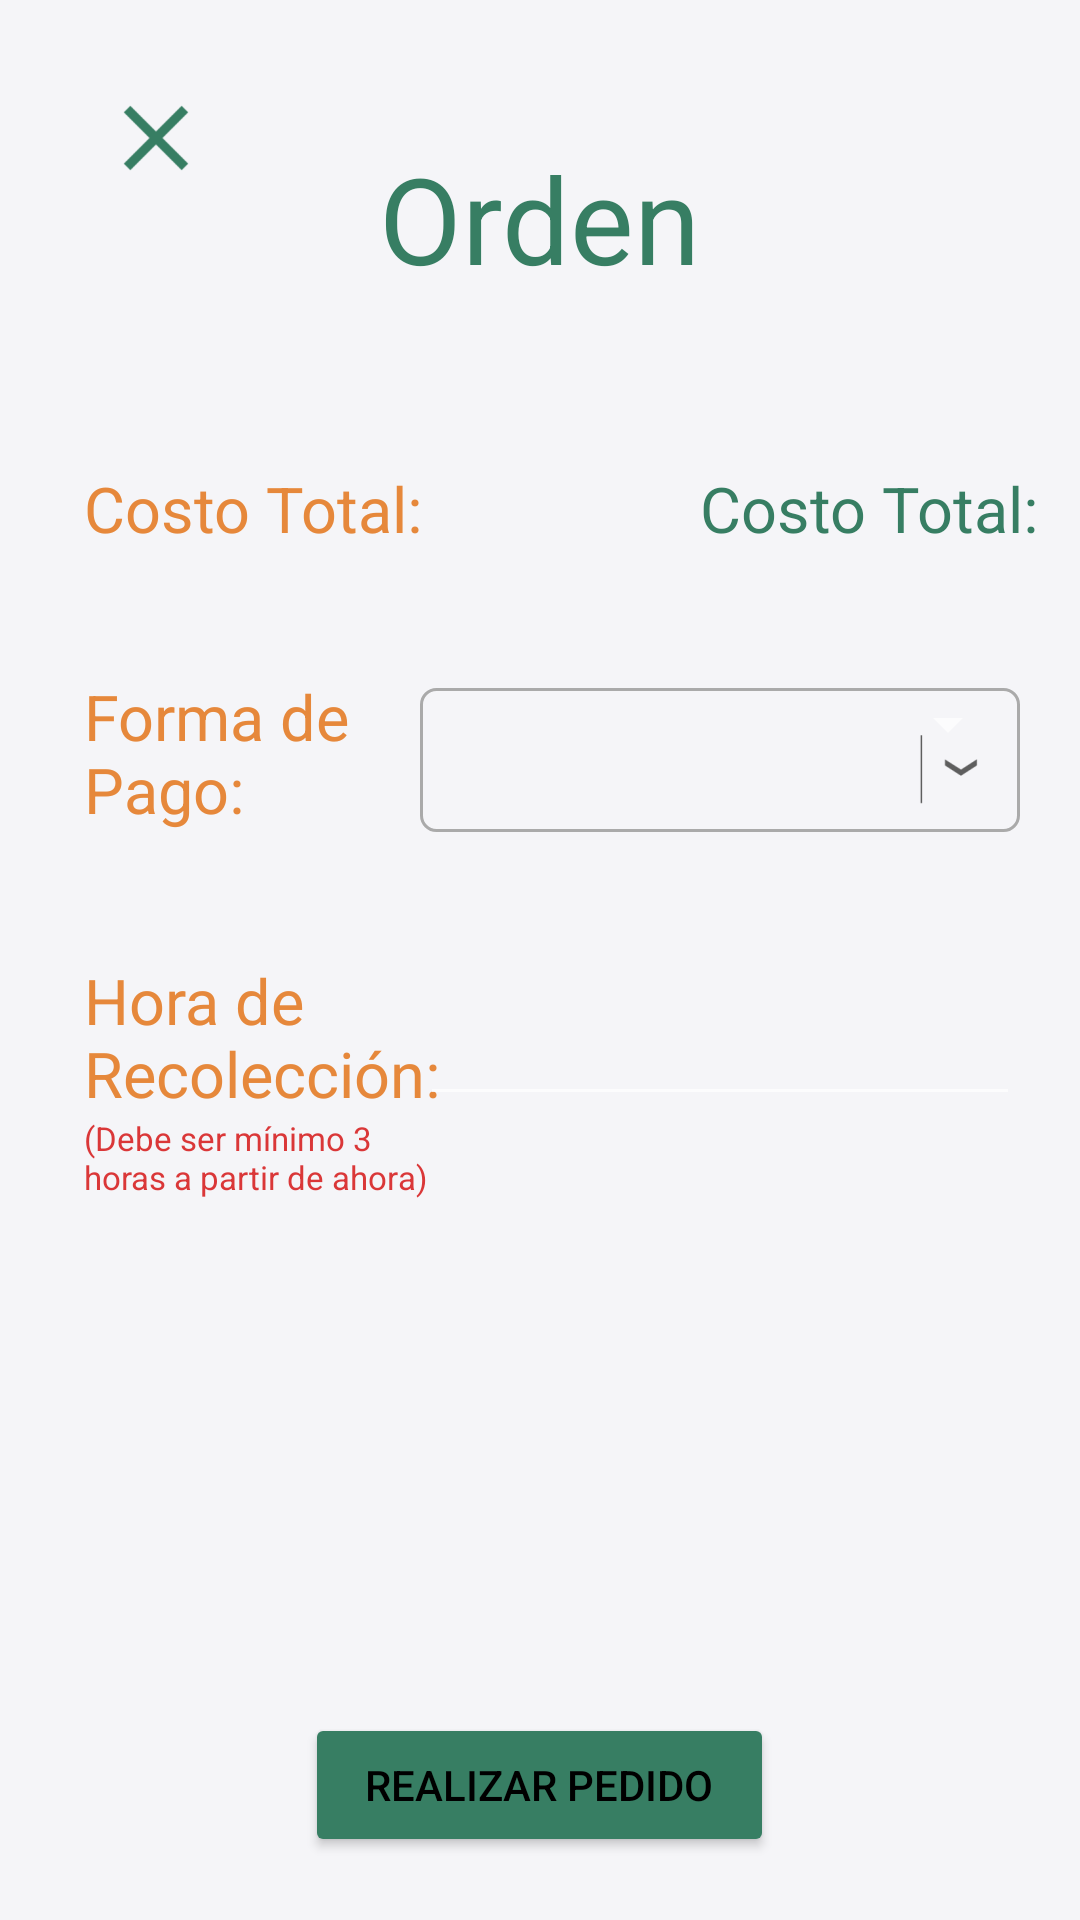

Layout XML and referenced resources for this Android screen:
<!-- AndroidManifest.xml: application theme Theme.AppCompat.NoActionBar -->
<!-- res/layout/activity_checkout.xml -->
<?xml version="1.0" encoding="utf-8"?>
<RelativeLayout xmlns:android="http://schemas.android.com/apk/res/android"
    xmlns:app="http://schemas.android.com/apk/res-auto"
    xmlns:tools="http://schemas.android.com/tools"
    android:id="@+id/activity_login"
    android:layout_width="match_parent"
    android:layout_height="match_parent"
    android:background="@color/backgroundColor"
    tools:context="itesm.mobilestore711.CheckoutActivity">

    <ImageButton
        android:id="@+id/ib_back_to_cart"
        android:layout_width="wrap_content"
        android:layout_height="wrap_content"
        android:layout_alignParentStart="true"
        android:layout_alignParentTop="true"
        android:layout_marginStart="28dp"
        android:layout_marginTop="22dp"
        android:background="@android:color/transparent"
        android:src="@mipmap/ic_close"
        android:tint="@color/Green711" />

    <TextView
        android:id="@+id/tv_order_title"
        android:layout_width="wrap_content"
        android:layout_height="wrap_content"
        android:layout_marginTop="24dp"
        android:text="Orden"
        android:textColor="@color/Green711"
        android:textSize="40dp"
        android:layout_alignTop="@+id/ib_back_to_cart"
        android:layout_centerHorizontal="true" />

    <TextView
        android:id="@+id/tv_total_price_title"
        android:layout_width="wrap_content"
        android:layout_height="wrap_content"
        android:layout_marginTop="56dp"
        android:text="Costo Total:"
        android:textColor="@color/Orange711"
        android:textSize="21dp"
        android:layout_below="@+id/tv_order_title"
        android:layout_alignStart="@+id/ib_back_to_cart" />

    <TextView
        android:id="@+id/tv_total_price"
        android:layout_width="wrap_content"
        android:layout_height="wrap_content"
        android:text="Costo Total:"
        android:textColor="@color/Green711"
        android:textSize="21dp"
        android:layout_alignBaseline="@+id/tv_total_price_title"
        android:layout_alignBottom="@+id/tv_total_price_title"
        android:layout_toEndOf="@+id/tv_order_title" />

    <TextView
        android:id="@+id/tv_payment_method_title"
        android:layout_width="wrap_content"
        android:layout_height="wrap_content"
        android:maxWidth="100dp"
        android:text="Forma de Pago:"
        android:textColor="@color/Orange711"
        android:textSize="21dp"
        android:layout_below="@+id/tv_total_price_title"
        android:layout_alignStart="@+id/tv_total_price_title"
        android:layout_marginTop="41dp" />

    <RelativeLayout
        android:layout_width="200dp"
        android:layout_height="wrap_content"
        android:background="@drawable/spinner_background"
        android:orientation="horizontal"
        android:layout_marginRight="20dp"
        android:id="@+id/rl_spinner_payment"
        android:layout_above="@+id/tv_pickup_time_title"
        android:layout_alignParentEnd="true">
        <Spinner
            android:id="@+id/sp_payment"
            android:layout_width="match_parent"
            android:layout_height="wrap_content"
            android:layout_gravity="center"
            android:spinnerMode="dropdown" />

        <ImageView
            android:layout_width="wrap_content"
            android:layout_height="wrap_content"
            android:layout_alignParentEnd="true"
            android:src="@mipmap/ic_dropdown" />

    </RelativeLayout>



    <TextView
        android:id="@+id/tv_pickup_time_title"
        android:layout_width="wrap_content"
        android:layout_height="wrap_content"
        android:text="Hora de Recolección:"
        android:textColor="@color/Orange711"
        android:maxWidth="120dp"
        android:textSize="21dp"
        android:layout_marginTop="42dp"
        android:layout_below="@+id/tv_payment_method_title"
        android:layout_alignStart="@+id/tv_payment_method_title" />

    <TextView
        android:id="@+id/tv_note_about_time"
        android:layout_width="wrap_content"
        android:layout_height="wrap_content"
        android:maxWidth="120dp"
        android:text="(Debe ser mínimo 3 horas a partir de ahora)"
        android:textColor="@color/Red711"
        android:textSize="11dp"
        android:layout_below="@+id/tv_pickup_time_title"
        android:layout_alignStart="@+id/tv_pickup_time_title" />

    <Button
        android:id="@+id/btn_place_order"
        android:layout_width="wrap_content"
        android:layout_height="wrap_content"
        android:backgroundTint="@color/Green711"
        android:paddingLeft="20dp"
        android:paddingRight="20dp"
        android:text="Realizar Pedido"
        android:textColor="#000"
        android:layout_alignParentBottom="true"
        android:layout_centerHorizontal="true"
        android:layout_marginBottom="21dp" />

    <EditText
        android:id="@+id/et_time_order"
        android:layout_width="200dp"
        android:textColor="@color/Green711"
        android:layout_height="wrap_content"
        android:editable="false"
        android:layout_alignBottom="@+id/tv_pickup_time_title"
        android:layout_alignEnd="@+id/rl_spinner_payment"
        android:inputType="none" />

</RelativeLayout>
<!-- resources referenced by this layout -->
<resources>
  <color name="Green711">#377E63</color>
  <color name="Orange711">#E6883B</color>
  <color name="Red711">#DA3738</color>
  <color name="backgroundColor">#F5F5F8</color>
  <!-- drawable spinner_background (drawable) -->
  <?xml version="1.0" encoding="utf-8"?>
  <shape xmlns:android="http://schemas.android.com/apk/res/android">
      <solid android:color="@android:color/transparent" />
      <corners android:radius="5dp" />
      <stroke
          android:width="1dp"
          android:color="@android:color/darker_gray" />
      </shape>
  <!-- mipmap ic_close: png bitmap (mipmap-hdpi, 432 bytes) -->
  <!-- mipmap ic_dropdown: png bitmap (mipmap-hdpi, 441 bytes) -->
</resources>
